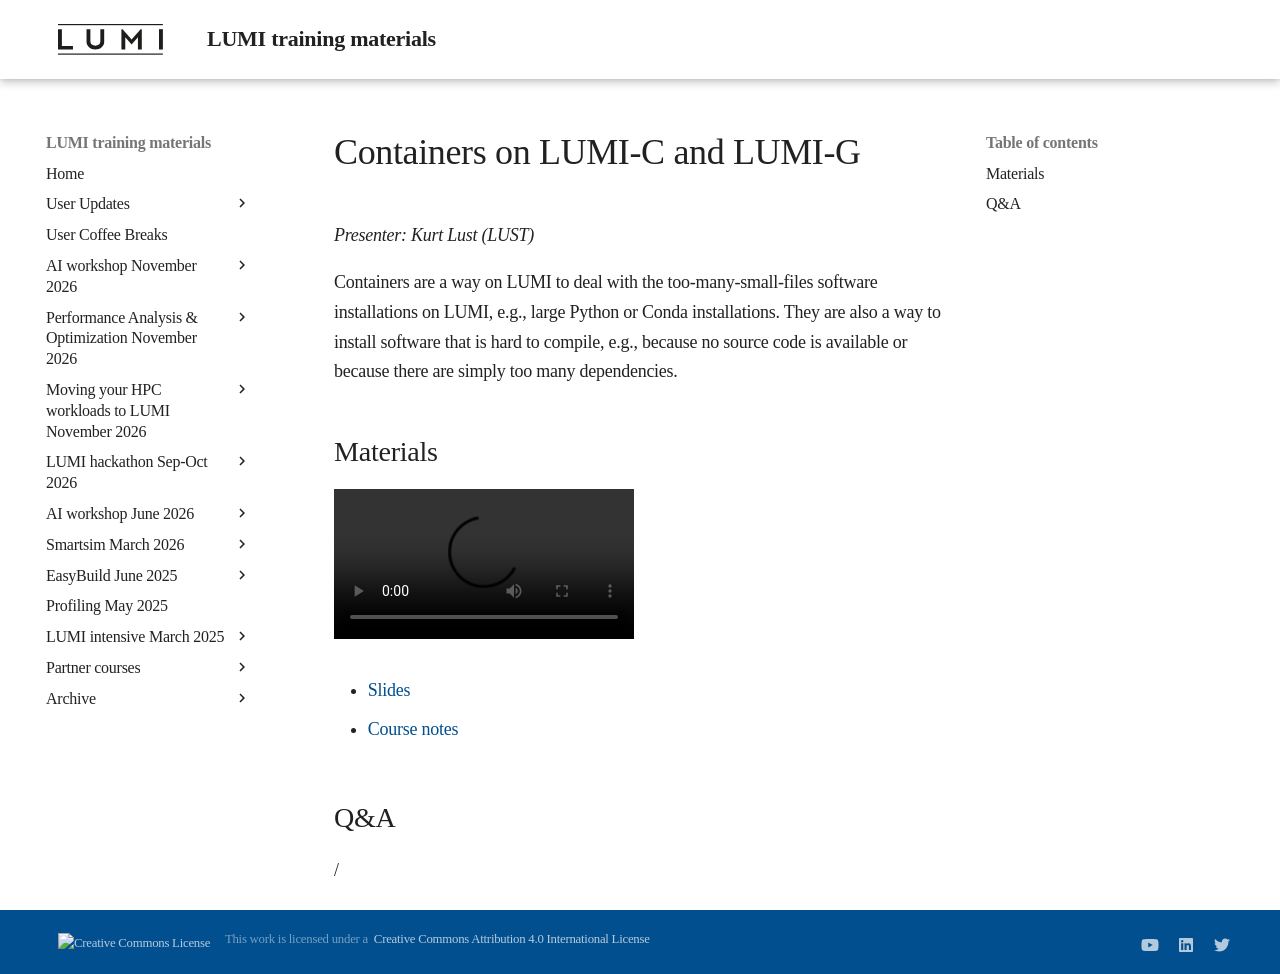

repository: Lumi-supercomputer/LUMI-training-materials · page: 2day-20261109/M205-Containers/index.html · generator: mkdocs

# Containers on LUMI-C and LUMI-G

*Presenter: Kurt Lust (LUST)*

Containers are a way on LUMI to deal with the too-many-small-files software
installations on LUMI, e.g., large Python or Conda installations. They are also a 
way to install software that is hard to compile, e.g., because no source code is
available or because there are simply too many dependencies.


## Materials

<!-- Materials will be made available after the lecture -->

<video src="https://462000265.lumidata.eu/2day-20261109/recordings/LUMI-2day-20261109-205-Containers.mp4" controls="controls"></video>

<!-- -   A video recording will follow. -->

-   [Slides](https://462000265.lumidata.eu/2day-20261109/files/LUMI-2day-20261109-205-Containers.pdf)

-   [Course notes](205-Containers.md)

<!--
There are two demos illustrating material from this talk:

-   [Demo 1](Demo1.md): Installing Fooocus on top of an existing container provided by LUST.
    This demo installs additional SUSE packages via the unprivileged proot build process and 
    then also adds a number of Python packages through a virtual environment stored outside 
    the container in a SquashFS file.

-   [Demo2](Demo2.md) shows how the EasyBuild modules for containers can make life easier
    when working with the AI containers provided by LUST (with the help from AMD). 

The videos of the demos are older ones, but the material in the notes was correct at the time of
the course.
-->


## Q&A

/
